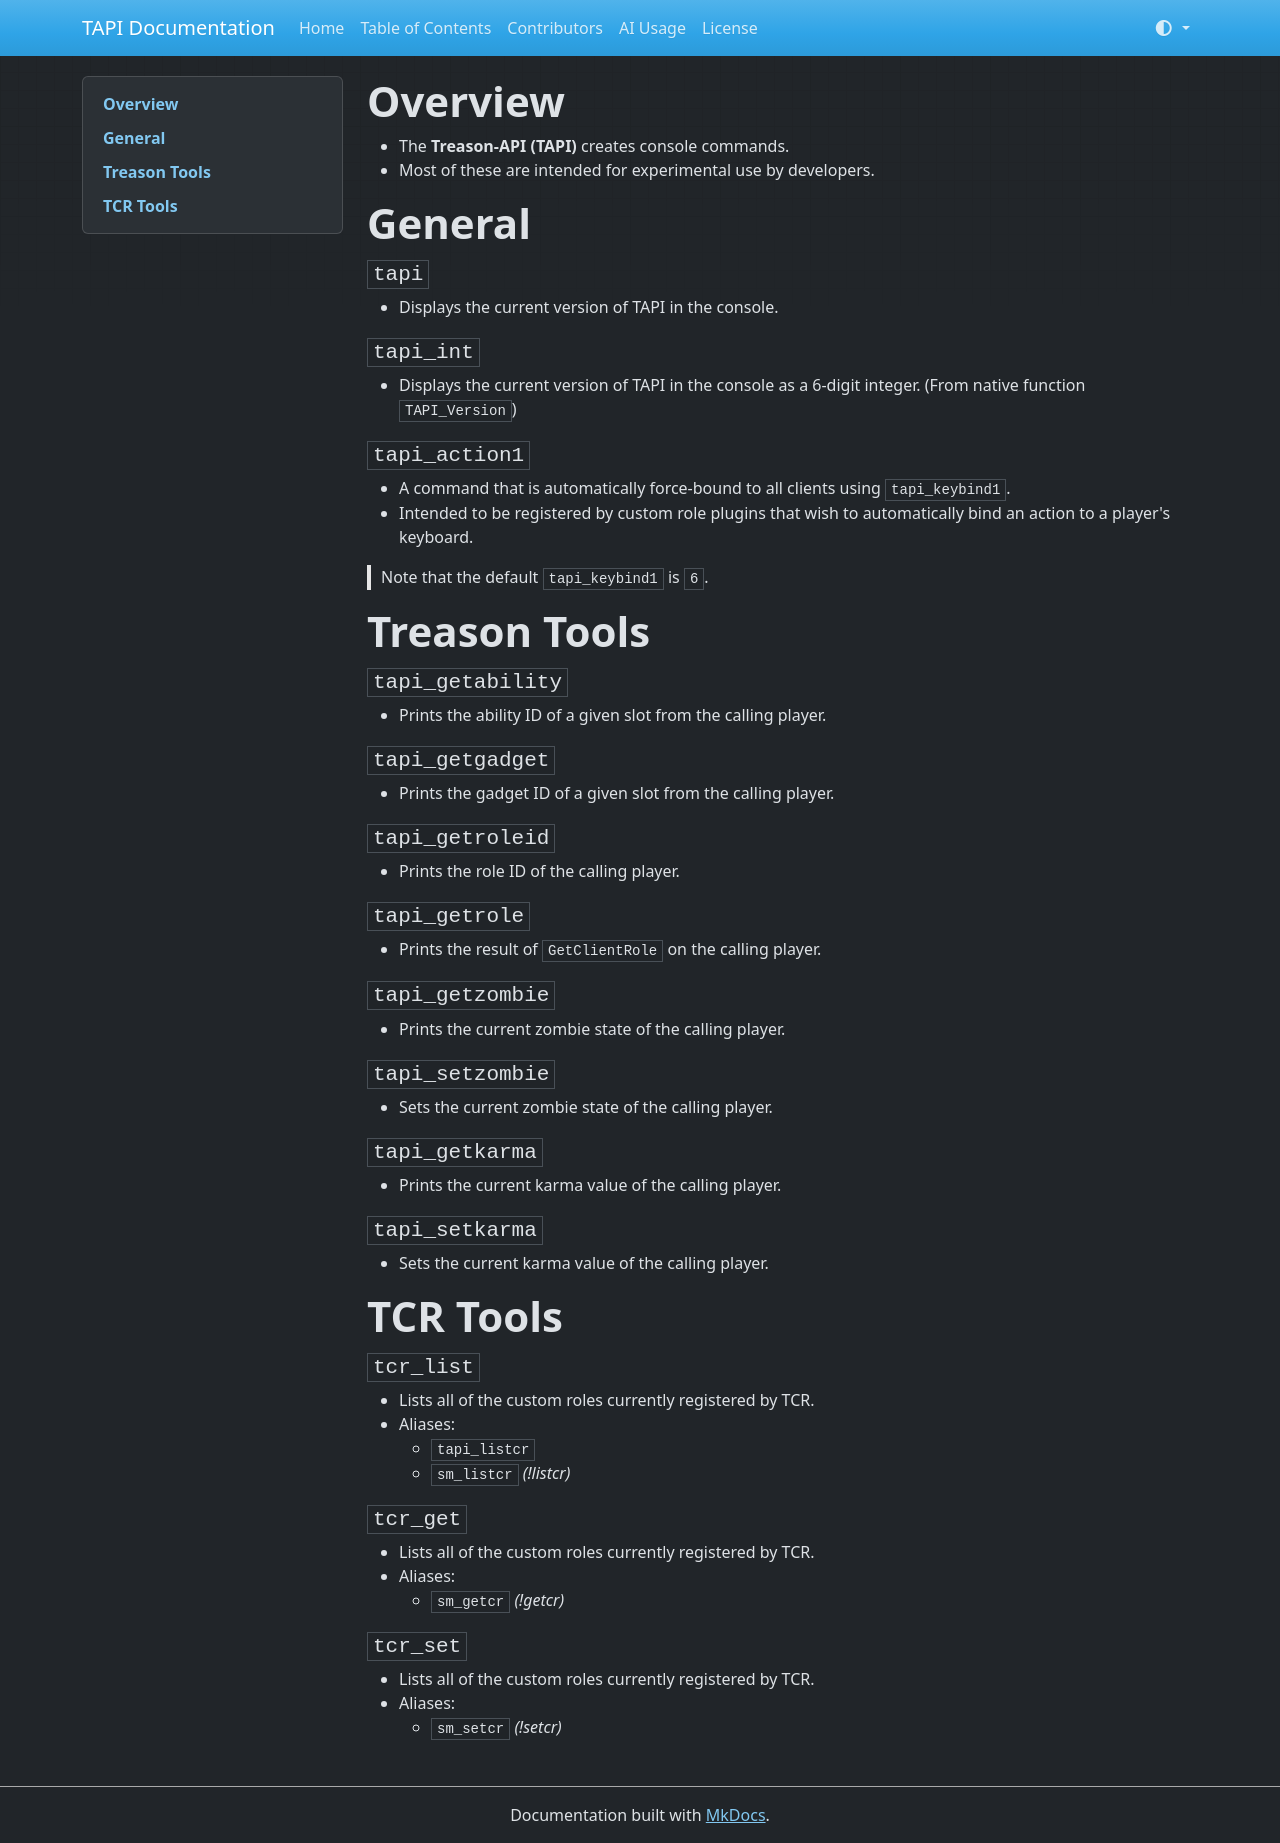

repository: chriss5dev/TAPI-docs · page: cmds/index.html · generator: mkdocs

# **Overview**

- The **Treason-API (TAPI)** creates console commands.
- Most of these are intended for experimental use by developers.

# **General**

#### `tapi`
- Displays the current version of TAPI in the console.

#### `tapi_int`
- Displays the current version of TAPI in the console as a 6-digit integer. (From native function `TAPI_Version`)

#### `tapi_action1`
- A command that is automatically force-bound to all clients using `tapi_keybind1`.
- Intended to be registered by custom role plugins that wish to automatically bind an action to a player's keyboard.

> Note that the default `tapi_keybind1` is `6`.

# **Treason Tools**

#### `tapi_getability`
- Prints the ability ID of a given slot from the calling player.

#### `tapi_getgadget`
- Prints the gadget ID of a given slot from the calling player.

#### `tapi_getroleid`
- Prints the role ID of the calling player.

#### `tapi_getrole`
- Prints the result of `GetClientRole` on the calling player.

#### `tapi_getzombie`
- Prints the current zombie state of the calling player.

#### `tapi_setzombie`
- Sets the current zombie state of the calling player.

#### `tapi_getkarma`
- Prints the current karma value of the calling player.

#### `tapi_setkarma`
- Sets the current karma value of the calling player.

# **TCR Tools**

#### `tcr_list`
- Lists all of the custom roles currently registered by TCR.
- Aliases:
    - `tapi_listcr`
    - `sm_listcr` *(!listcr)*
#### `tcr_get`
- Lists all of the custom roles currently registered by TCR.
- Aliases:
    - `sm_getcr` *(!getcr)*

#### `tcr_set`
- Lists all of the custom roles currently registered by TCR.
- Aliases:
    - `sm_setcr` *(!setcr)*
